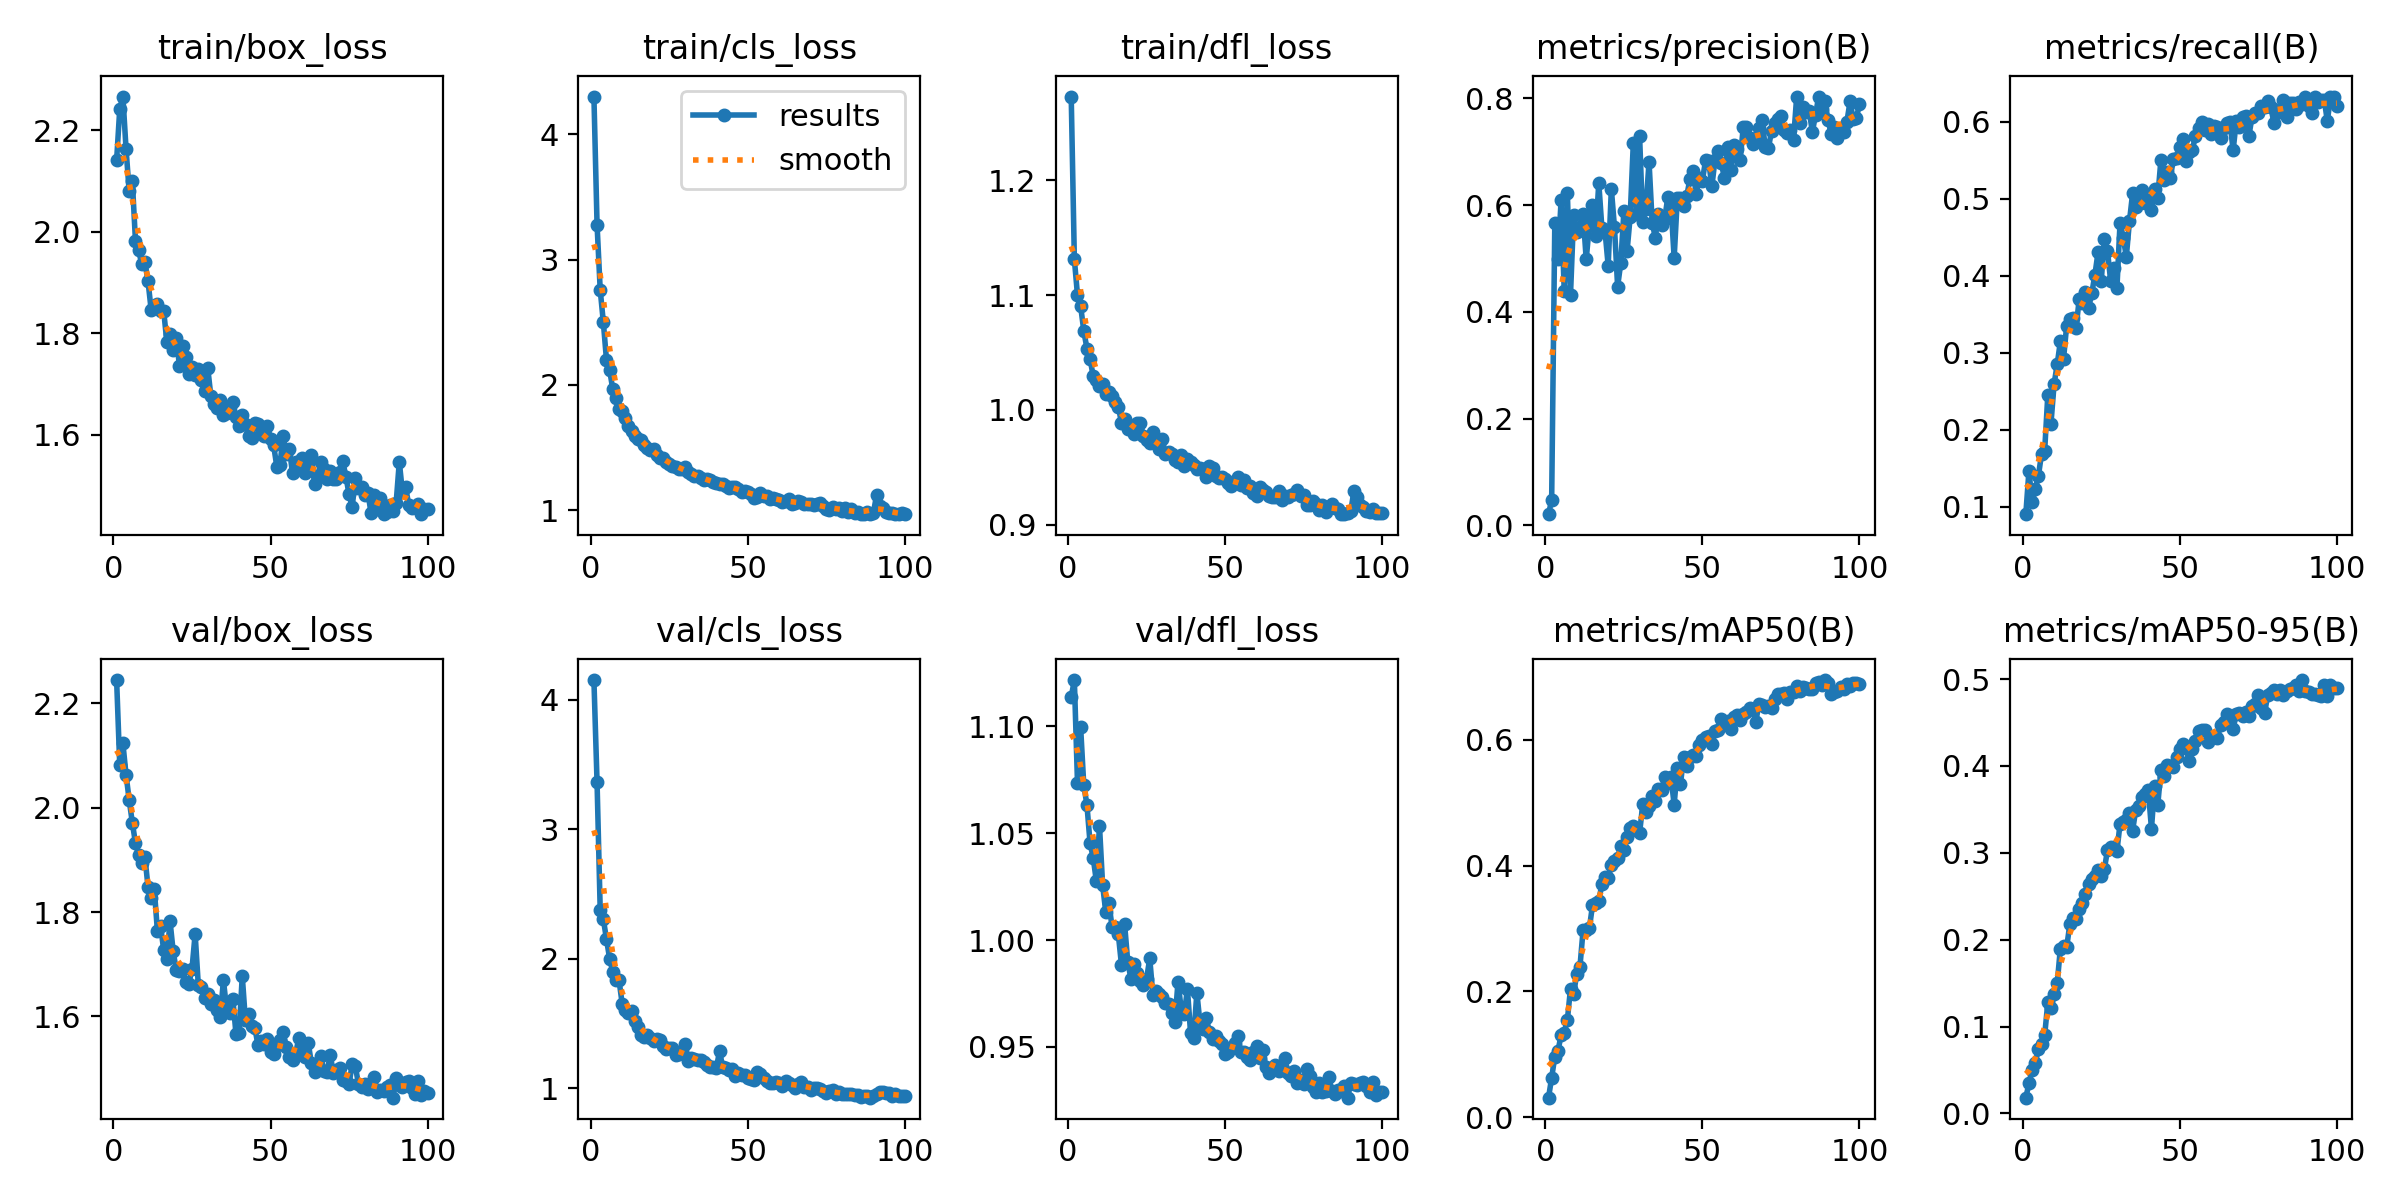

The table this chart was drawn from, first rows:
epoch, time, train/box_loss, train/cls_loss, train/dfl_loss, metrics/precision(B), metrics/recall(B), metrics/mAP50(B), metrics/mAP50-95(B), val/box_loss, val/cls_loss, val/dfl_loss, lr/pg0, lr/pg1, lr/pg2
1, 253.1, 2.141, 4.302, 1.273, 0.02067, 0.09034, 0.03119, 0.01816, 2.245, 4.152, 1.114, 0.0001902, 0.0001902, 0.0001902
2, 540.7, 2.242, 3.279, 1.131, 0.04712, 0.1468, 0.06296, 0.03461, 2.081, 3.362, 1.122, 0.0003824, 0.0003824, 0.0003824
3, 1058, 2.267, 2.759, 1.1, 0.5656, 0.1057, 0.09613, 0.05011, 2.124, 2.379, 1.073, 0.0005707, 0.0005707, 0.0005707
4, 1363, 2.164, 2.5, 1.09, 0.4983, 0.1229, 0.1048, 0.05783, 2.064, 2.307, 1.1, 0.0005705, 0.0005705, 0.0005705
5, 1981, 2.08, 2.198, 1.069, 0.6088, 0.1397, 0.1309, 0.07379, 2.015, 2.152, 1.072, 0.0005647, 0.0005647, 0.0005647
6, 2255, 2.1, 2.119, 1.053, 0.4397, 0.1686, 0.1348, 0.08046, 1.972, 2.003, 1.063, 0.0005589, 0.0005589, 0.0005589
7, 2612, 1.982, 1.966, 1.045, 0.6225, 0.1727, 0.1548, 0.08986, 1.932, 1.9, 1.045, 0.0005531, 0.0005531, 0.0005531
8, 3170, 1.964, 1.894, 1.029, 0.4322, 0.2449, 0.2044, 0.1278, 1.91, 1.839, 1.039, 0.0005473, 0.0005473, 0.0005473
9, 3459, 1.936, 1.805, 1.026, 0.5819, 0.2076, 0.1965, 0.1217, 1.894, 1.834, 1.028, 0.0005414, 0.0005414, 0.0005414
10, 3905, 1.941, 1.795, 1.021, 0.5498, 0.2591, 0.2283, 0.1375, 1.906, 1.654, 1.054, 0.0005356, 0.0005356, 0.0005356
11, 4208, 1.902, 1.733, 1.023, 0.5596, 0.2852, 0.2387, 0.1502, 1.848, 1.605, 1.026, 0.0005298, 0.0005298, 0.0005298
12, 4524, 1.846, 1.671, 1.014, 0.5834, 0.3146, 0.2972, 0.1898, 1.827, 1.578, 1.013, 0.000524, 0.000524, 0.000524
13, 4806, 1.855, 1.633, 1.016, 0.4985, 0.2916, 0.2981, 0.1929, 1.843, 1.597, 1.017, 0.0005181, 0.0005181, 0.0005181
14, 5013, 1.859, 1.596, 1.013, 0.5625, 0.335, 0.3003, 0.191, 1.763, 1.522, 1.006, 0.0005123, 0.0005123, 0.0005123
15, 5298, 1.844, 1.569, 1.007, 0.5998, 0.3431, 0.3368, 0.2176, 1.774, 1.473, 1.006, 0.0005065, 0.0005065, 0.0005065
16, 5513, 1.843, 1.559, 1.003, 0.5427, 0.3448, 0.3406, 0.2245, 1.726, 1.415, 1.003, 0.0005007, 0.0005007, 0.0005007
17, 5923, 1.782, 1.52, 0.9886, 0.6415, 0.3326, 0.3443, 0.224, 1.709, 1.401, 0.9885, 0.0004949, 0.0004949, 0.0004949
18, 6498, 1.798, 1.498, 0.9919, 0.5565, 0.3693, 0.3704, 0.2351, 1.783, 1.415, 1.007, 0.000489, 0.000489, 0.000489
19, 6773, 1.766, 1.476, 0.9834, 0.5507, 0.3639, 0.3821, 0.2424, 1.725, 1.392, 0.9898, 0.0004832, 0.0004832, 0.0004832
20, 7307, 1.79, 1.485, 0.9854, 0.4863, 0.3794, 0.3796, 0.2525, 1.688, 1.366, 0.982, 0.0004774, 0.0004774, 0.0004774
21, 7479, 1.736, 1.438, 0.9791, 0.6304, 0.3583, 0.4011, 0.2644, 1.687, 1.38, 0.9887, 0.0004716, 0.0004716, 0.0004716
22, 7766, 1.774, 1.415, 0.9883, 0.5582, 0.3771, 0.4071, 0.2704, 1.691, 1.37, 0.9848, 0.0004658, 0.0004658, 0.0004658
23, 8139, 1.753, 1.416, 0.9884, 0.4473, 0.4013, 0.4117, 0.2729, 1.666, 1.325, 0.9811, 0.0004599, 0.0004599, 0.0004599
24, 8653, 1.719, 1.388, 0.9774, 0.4914, 0.4306, 0.4319, 0.2807, 1.662, 1.302, 0.9789, 0.0004541, 0.0004541, 0.0004541
25, 8963, 1.733, 1.372, 0.9739, 0.5885, 0.3925, 0.4245, 0.273, 1.691, 1.311, 0.9819, 0.0004483, 0.0004483, 0.0004483
26, 9350, 1.718, 1.351, 0.971, 0.5131, 0.4479, 0.4455, 0.2815, 1.758, 1.315, 0.9915, 0.0004425, 0.0004425, 0.0004425
27, 9638, 1.73, 1.348, 0.9811, 0.5786, 0.4324, 0.4598, 0.3028, 1.661, 1.255, 0.9743, 0.0004366, 0.0004366, 0.0004366
28, 10164, 1.709, 1.327, 0.9725, 0.7167, 0.3934, 0.4629, 0.3071, 1.656, 1.27, 0.9764, 0.0004308, 0.0004308, 0.0004308
29, 10441, 1.686, 1.332, 0.966, 0.5839, 0.4101, 0.456, 0.305, 1.635, 1.292, 0.9747, 0.000425, 0.000425, 0.000425
30, 10679, 1.733, 1.346, 0.9748, 0.7287, 0.3834, 0.452, 0.3018, 1.642, 1.347, 0.9736, 0.0004192, 0.0004192, 0.0004192
31, 11111, 1.676, 1.304, 0.9614, 0.5688, 0.469, 0.4974, 0.3334, 1.623, 1.209, 0.9706, 0.0004134, 0.0004134, 0.0004134
32, 11388, 1.66, 1.291, 0.9633, 0.5924, 0.4493, 0.4853, 0.3352, 1.631, 1.237, 0.9699, 0.0004075, 0.0004075, 0.0004075
33, 11874, 1.653, 1.276, 0.962, 0.6815, 0.4249, 0.4944, 0.3376, 1.613, 1.227, 0.9659, 0.0004017, 0.0004017, 0.0004017
34, 12291, 1.669, 1.274, 0.9568, 0.5674, 0.4708, 0.5113, 0.3461, 1.599, 1.217, 0.9616, 0.0003959, 0.0003959, 0.0003959
35, 12753, 1.638, 1.256, 0.9545, 0.5391, 0.5067, 0.5023, 0.3257, 1.669, 1.22, 0.9805, 0.0003901, 0.0003901, 0.0003901
36, 13422, 1.643, 1.241, 0.9604, 0.5841, 0.4886, 0.5216, 0.3495, 1.616, 1.202, 0.9679, 0.0003843, 0.0003843, 0.0003843
37, 13778, 1.654, 1.247, 0.9514, 0.5636, 0.4976, 0.5206, 0.354, 1.607, 1.182, 0.9656, 0.0003784, 0.0003784, 0.0003784
38, 14445, 1.664, 1.237, 0.9575, 0.5743, 0.5118, 0.5406, 0.3643, 1.634, 1.167, 0.9771, 0.0003726, 0.0003726, 0.0003726
39, 14808, 1.635, 1.225, 0.9547, 0.6159, 0.4943, 0.531, 0.368, 1.566, 1.164, 0.9564, 0.0003668, 0.0003668, 0.0003668
40, 15352, 1.618, 1.214, 0.9522, 0.5994, 0.4978, 0.5402, 0.372, 1.568, 1.16, 0.9544, 0.000361, 0.000361, 0.000361
41, 15744, 1.638, 1.21, 0.9487, 0.5009, 0.4847, 0.4969, 0.3277, 1.678, 1.289, 0.9755, 0.0003552, 0.0003552, 0.0003552
42, 16214, 1.62, 1.207, 0.9491, 0.6125, 0.513, 0.5554, 0.3768, 1.592, 1.163, 0.9611, 0.0003493, 0.0003493, 0.0003493
43, 16651, 1.597, 1.194, 0.9487, 0.6133, 0.5014, 0.5292, 0.3549, 1.604, 1.154, 0.9585, 0.0003435, 0.0003435, 0.0003435
44, 17139, 1.594, 1.179, 0.9417, 0.5975, 0.5499, 0.5726, 0.3949, 1.582, 1.14, 0.9634, 0.0003377, 0.0003377, 0.0003377
45, 17391, 1.624, 1.185, 0.9514, 0.6162, 0.5247, 0.5579, 0.3883, 1.579, 1.15, 0.9571, 0.0003319, 0.0003319, 0.0003319
46, 17729, 1.621, 1.184, 0.9494, 0.6486, 0.5344, 0.5719, 0.4007, 1.545, 1.094, 0.9536, 0.000326, 0.000326, 0.000326
47, 18066, 1.602, 1.167, 0.9425, 0.6635, 0.5271, 0.5759, 0.4005, 1.553, 1.117, 0.9549, 0.0003202, 0.0003202, 0.0003202
48, 18609, 1.597, 1.148, 0.9409, 0.6216, 0.5515, 0.5736, 0.3991, 1.547, 1.103, 0.953, 0.0003144, 0.0003144, 0.0003144
49, 19303, 1.618, 1.15, 0.9419, 0.6514, 0.5529, 0.591, 0.4104, 1.558, 1.1, 0.9514, 0.0003086, 0.0003086, 0.0003086
50, 19868, 1.592, 1.142, 0.9402, 0.646, 0.5676, 0.5992, 0.4192, 1.532, 1.08, 0.9468, 0.0003028, 0.0003028, 0.0003028
51, 20053, 1.579, 1.129, 0.9368, 0.6843, 0.5776, 0.605, 0.4251, 1.529, 1.074, 0.9477, 0.0002969, 0.0002969, 0.0002969
52, 20449, 1.537, 1.096, 0.9339, 0.6817, 0.5492, 0.6054, 0.4205, 1.545, 1.064, 0.9497, 0.0002911, 0.0002911, 0.0002911
53, 20691, 1.54, 1.109, 0.938, 0.6352, 0.5602, 0.5929, 0.4062, 1.555, 1.123, 0.952, 0.0002853, 0.0002853, 0.0002853
54, 20903, 1.598, 1.135, 0.9414, 0.6845, 0.5629, 0.6145, 0.4194, 1.57, 1.113, 0.9552, 0.0002795, 0.0002795, 0.0002795
55, 21232, 1.563, 1.113, 0.9351, 0.7009, 0.5814, 0.6148, 0.4283, 1.541, 1.077, 0.9476, 0.0002737, 0.0002737, 0.0002737
56, 21642, 1.572, 1.115, 0.9392, 0.6789, 0.5914, 0.6324, 0.44, 1.522, 1.054, 0.9477, 0.0002678, 0.0002678, 0.0002678
57, 21902, 1.524, 1.085, 0.9317, 0.6509, 0.5991, 0.6278, 0.4419, 1.516, 1.044, 0.9453, 0.000262, 0.000262, 0.000262
58, 22370, 1.546, 1.098, 0.9341, 0.7094, 0.5885, 0.629, 0.441, 1.529, 1.044, 0.9439, 0.0002562, 0.0002562, 0.0002562
59, 22636, 1.533, 1.085, 0.9277, 0.6655, 0.5971, 0.6172, 0.4273, 1.559, 1.052, 0.9476, 0.0002504, 0.0002504, 0.0002504
60, 22802, 1.553, 1.083, 0.9249, 0.7125, 0.584, 0.6358, 0.4327, 1.539, 1.043, 0.9504, 0.0002445, 0.0002445, 0.0002445
... 40 more rows
